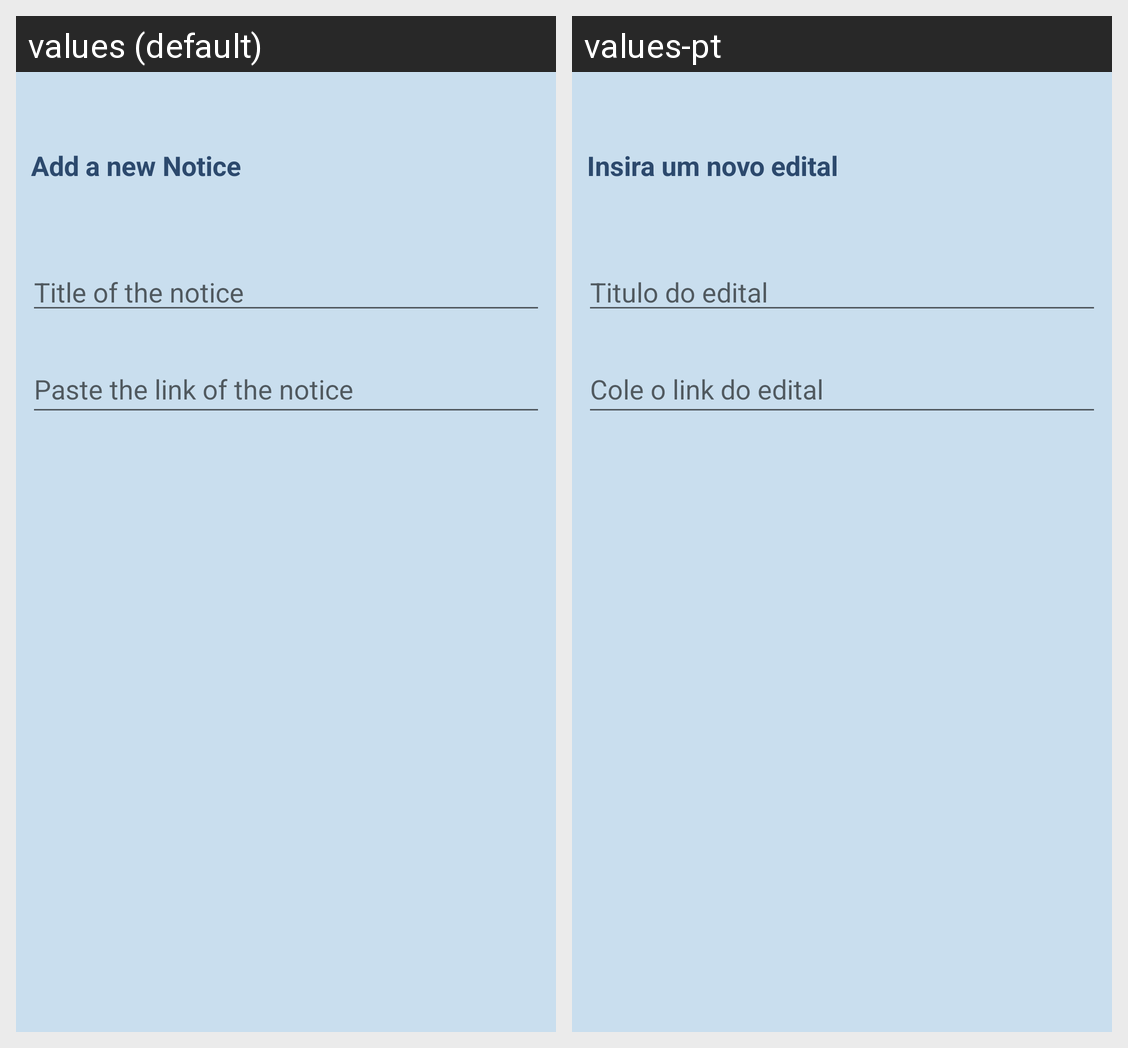

The same Android screen rendered under two of its app's locales, left to right. List the strings drawn on it with the default value and each locale's translation.
Android screen res/layout/activity_new_edital.xml rendered under 2 locales, left to right: values (default), values-pt. Device: Nexus 5 (rendered at 1080×1920; each locale shown at half size, 540×960, under a caption strip naming it); theme AppThemeTab.
Strings drawn on this screen, with the default value and each locale's value (text and hints the layout hard-codes, and strings that could not be matched under every locale, appear in the picture but are not listed):

new_edital
  values: Add a new Notice
  values-pt: Insira um novo edital

hint_title_edital
  values: Title of the notice
  values-pt: Titulo do edital

hint_edital_link
  values: Paste the link of the notice
  values-pt: Cole o link do edital
